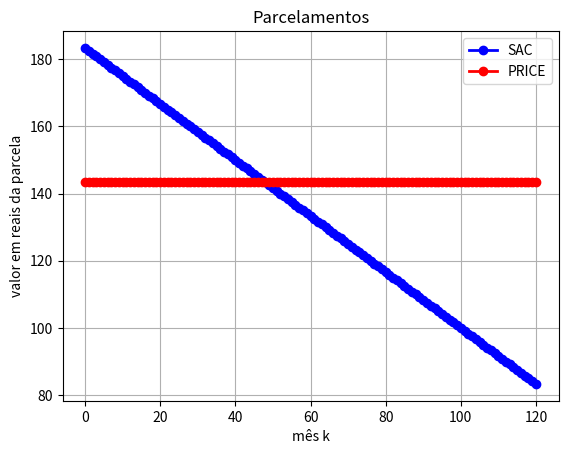
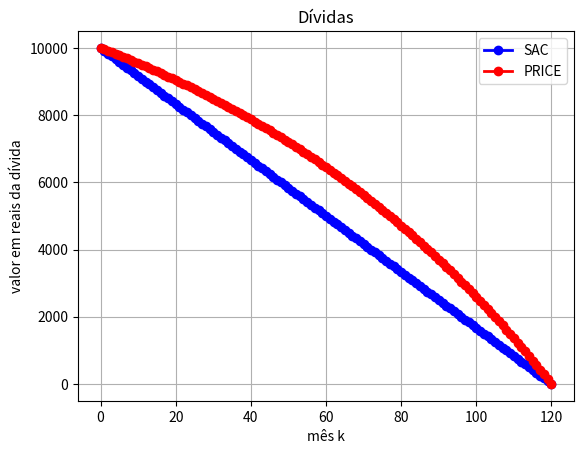

The matplotlib source for these figures, in order:
import matplotlib.pyplot as plt
import numpy as np


E = 10000
a = 0.01
N = 10*12

print(f'\nE = {E}')
print(f'a = {a}')
print(f'N = {N}')

# Devemos calcular:
# * Valor total pago
# * Valor máximo da parcela
# * Comportamento da dívida


# -------------------------------------------
# Sistema de amortização constante (SAC)

# Montante
def m_sac(k):
    return E - E*k/N

# Parcela
def p_sac(k):
    return E/N*(1+a*(N-k))

# -------------------------------------------
# Sistema de parcelas fixas (Tabela Price)

# Parcela
p_price = (E*a*(1+a)**N)/((1+a)**N-1)

# Montante
def m_price(k):
    return E*(a+1)**k + (p_price/a)*(1-(a+1)**k)

# -------------------------------------------
# Cálculo do valor total pago
total_price = 0
total_sac = 0
max_sac = 0
for i in range(0, N+1):
    total_price+=p_price
    total_sac+=p_sac(i)
    if p_sac(i) > max_sac:
        max_sac = p_sac(i)
    else:
        continue
    
print(f'\nTotal price: {total_price}')
print(f'Total sac: {total_sac}')
print(f'\nParcela máxima price: {p_price}')
print(f'Parcela máxima sac: {max_sac}')

# -------------------------------------------
# Gerador de gráficos

k = np.linspace(0, N, N+1)

# Parcelas
psac = p_sac(k)
pprice_values = np.full_like(k, p_price)

fig, ax = plt.subplots()

ax.plot(k, psac, 'o-', linewidth=2, color='blue', label='SAC')
ax.plot(k, pprice_values, 'o-', linewidth=2, color='red', label='PRICE')

plt.title("Parcelamentos")
plt.xlabel("mês k")
plt.ylabel('valor em reais da parcela')
plt.grid(True)
plt.legend()
plt.show()

# Dívidas
msac = m_sac(k)
mprice = m_price(k)

fig, ax = plt.subplots()

ax.plot(k, msac, 'o-', linewidth=2, color='blue', label='SAC')
ax.plot(k, mprice, 'o-', linewidth=2, color='red', label='PRICE')

plt.title("Dívidas")
plt.xlabel('mês k')
plt.ylabel('valor em reais da dívida')
plt.grid(True)
plt.legend()
plt.show()










